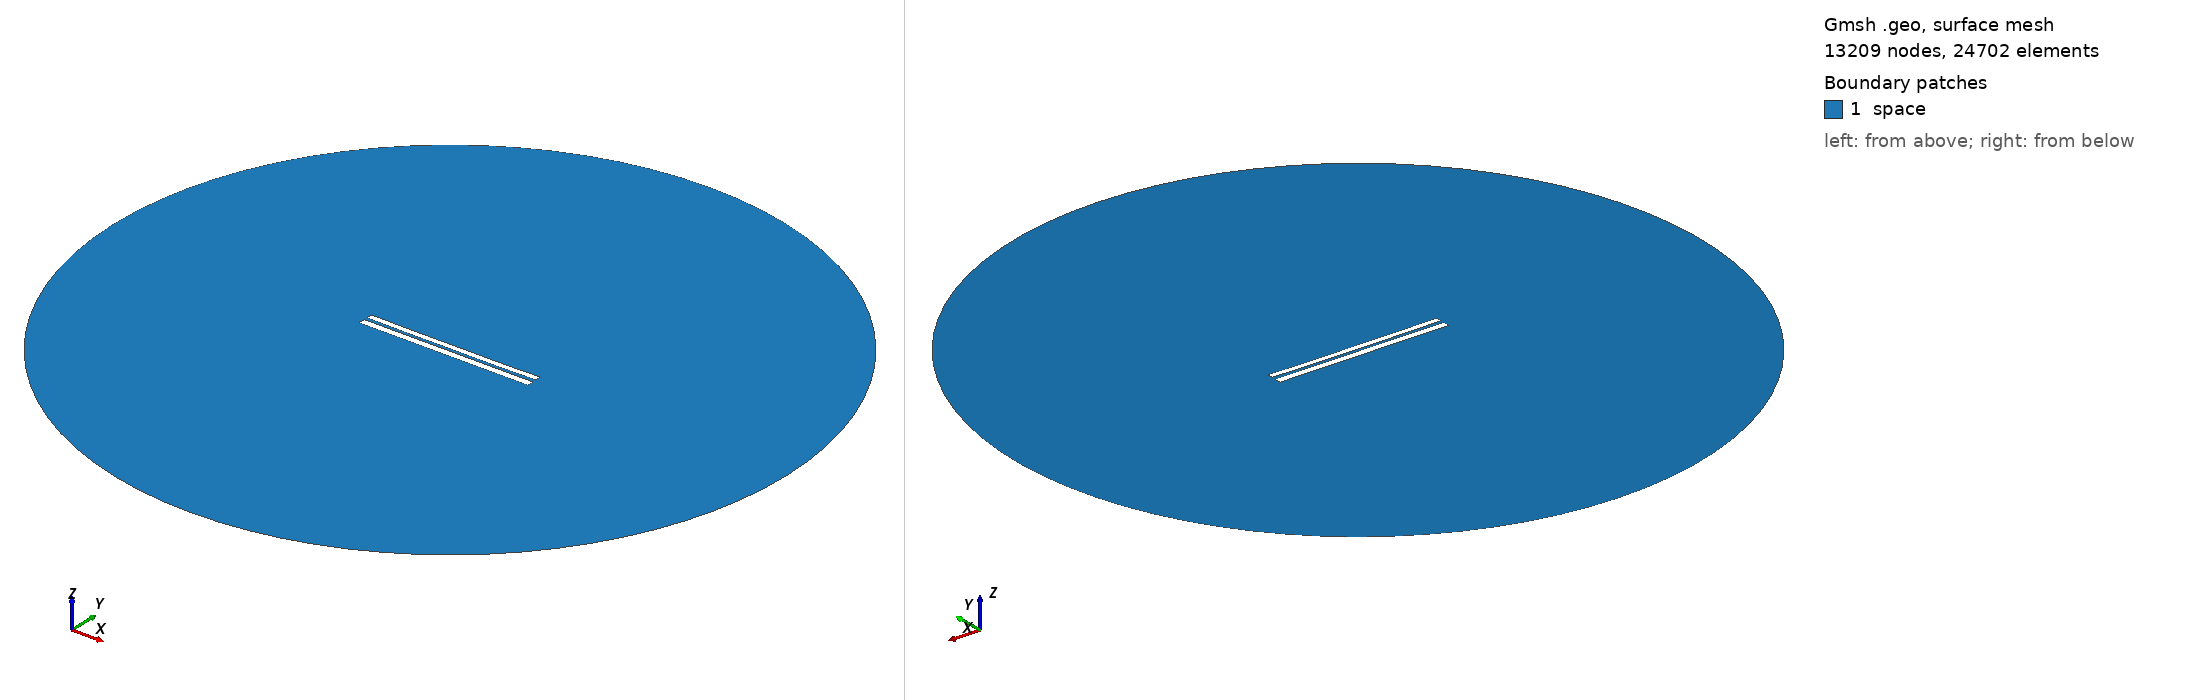

Gmsh geometry script, surface-meshed: 13209 nodes, 24702 surface elements. Boundary patches (legend numbers): 1 space. Left view from above one corner, right view from below the opposite corner. Legend entries are the model's physical surfaces. The drawing asked Gmsh for element sizes between 1% and 20% of the model's largest extent; the script's own settings can give other sizes.

=== 7012.geo (drawn) ===
//---------------------------------------
// Geometry kernel
//---------------------------------------

SetFactory("OpenCASCADE");



//---------------------------------------
// Parameters of the geometry
//---------------------------------------

// Overetch of the upper plate
overetch = 0.25;

// Distance between the plates
distance = 1.75;

// Discretization over the x axis (for the deformation)
nx = 50; 

// Length of the plate
L = 100 - overetch; 

// Number of modes
n = 4; 

// 1st mode coefficient
coeff(1) = -0.075;
beta(1) = 0.596864 * 3.1415926535 / L;

// 2nd mode coefficient
coeff(2) = -0.15;
beta(2) = 1.49418 * 3.1415926535 / L;

// 3rd mode coefficient
coeff(3) = 0.0;
beta(3) = 2.50025 * 3.1415926535 / L;

// 4th mode coefficient
coeff(4) = -0.075;
beta(4) = 3.49999 * 3.1415926535 / L;



//---------------------------------------
// Upper plate (deformed rectangle)
//---------------------------------------

// Coordiantes of the upper plate
xmin = -50;
xmax = 50 - overetch;

// Height of the upper plate
yheight = 4 - 2 * overetch;

// Indexes of the points
UpperID[] = {};
LowerID[] = {};
LeftID[] = {};
RightID[] = {};

// Point index
p = 1;

// Horizontal edges
For i In {1:nx}
    x = xmin + (i-1)*(xmax - xmin)/(nx-1);

    y_bottom = distance / 2 + overetch;
    For j In {1:n}
        C = (Cosh(beta(j)*L) + Cos(beta(j)*L)) / (Sinh(beta(j)*L) + Sin(beta(j)*L));
        y_bottom  = y_bottom + coeff(j) * (Cosh(beta(j)*(x+50)) - Cos(beta(j)*(x+50)) - C * (Sinh(beta(j)*(x+50)) - Sin(beta(j)*(x+50))));
    EndFor

    y_top = y_bottom + yheight;

    Point(p) = {x, y_top, 0, 1.0};
    UpperID[i] = p;
    p = p + 1;

    Point(p) = {x, y_bottom, 0, 1.0};
    LowerID[i] = p;
    p = p + 1;
EndFor

// Create point lists
UpperPts[] = {}; LowerPts[] = {};
For i In {1:nx}
  UpperPts[] += {UpperID[i]};
  LowerPts[] += {LowerID[i]};
EndFor

// Build splines
Spline(1) = {UpperPts[]};
Spline(2) = {LowerPts[]};
Line(3) = {LowerPts[nx-1], UpperPts[nx-1]};
Line(4) = {LowerPts[0], UpperPts[0]};

// Build the plane surface
Curve Loop(1) = {2, 3, -1, -4};
Plane Surface(1) = {1};



//---------------------------------------
// Lower plate (rectangle)
//---------------------------------------

// Vertices
Point(1001) = {-50, -1, 0, 1.0};
Point(1002) = { 50, -1, 0, 1.0};
Point(1003) = { 50,  -5, 0, 1.0};
Point(1004) = {-50,  -5, 0, 1.0};

// Edges
Line(5) = {1001, 1002};
Line(6) = {1002, 1003};
Line(7) = {1003, 1004};
Line(8) = {1004, 1001};

// Plane surface
Line Loop(2) = {5, 6, 7, 8};
Plane Surface(2) = {2}; 



//---------------------------------------
// Outer (fictious) boundary
//---------------------------------------

// Points
Point(1005) = {0, 0, 0};       // Center
Point(1006) = {200, 0, 0};     // Start point
Point(1007) = {0, 200, 0};     // 90 degrees
Point(1008) = {-200, 0, 0};    // 180 degrees
Point(1009) = {0, -200, 0};    // 270 degrees

// Circle arcs (each needs start, center, end)
Circle(9) = {1006, 1005, 1007};
Circle(10) = {1007, 1005, 1008};
Circle(11) = {1008, 1005, 1009};
Circle(12) = {1009, 1005, 1006};

// Plane surface for the entire domain
Curve Loop(3) = {9, 10, 11, 12};
Surface(3) = {3};

// Subtract the plates from the whole domain to obtain the actual domain where we want to solve the equations
BooleanDifference{ Surface{3}; Delete; }{ Surface{1}; Surface{2}; Delete; }




//---------------------------------------
// Transfinite Lines/Curves
//---------------------------------------

// Set the number of points on the boundaries
r = 7;

// Plates
Transfinite Curve {1, 2} = 50*r Using Progression 1;
Transfinite Curve {3, 4} = 2*r Using Progression 1;
Transfinite Line {5, 7} = 50*r Using Progression 1;
Transfinite Line {6, 8} = 2*r Using Progression 1;

// Outer boundary
Transfinite Line {9, 10, 11, 12} = 20 Using Progression 1;



//---------------------------------------
// Physical groups
//---------------------------------------                

// Physical curves (boundaries)
Physical Line("force_segment", 10) = {2};
Physical Line("upper_plate", 11) = {1, 3, 4};
Physical Line("lower_plate", 12) = {5, 6, 7, 8};
Physical Line("boundary", 20) = {9, 10, 11, 12};

// Physical Surfaces
Physical Surface("space", 30) = {3};



//---------------------------------------
// 6. Generate the Mesh
//---------------------------------------

// 2D mesh generation
Mesh 2;
